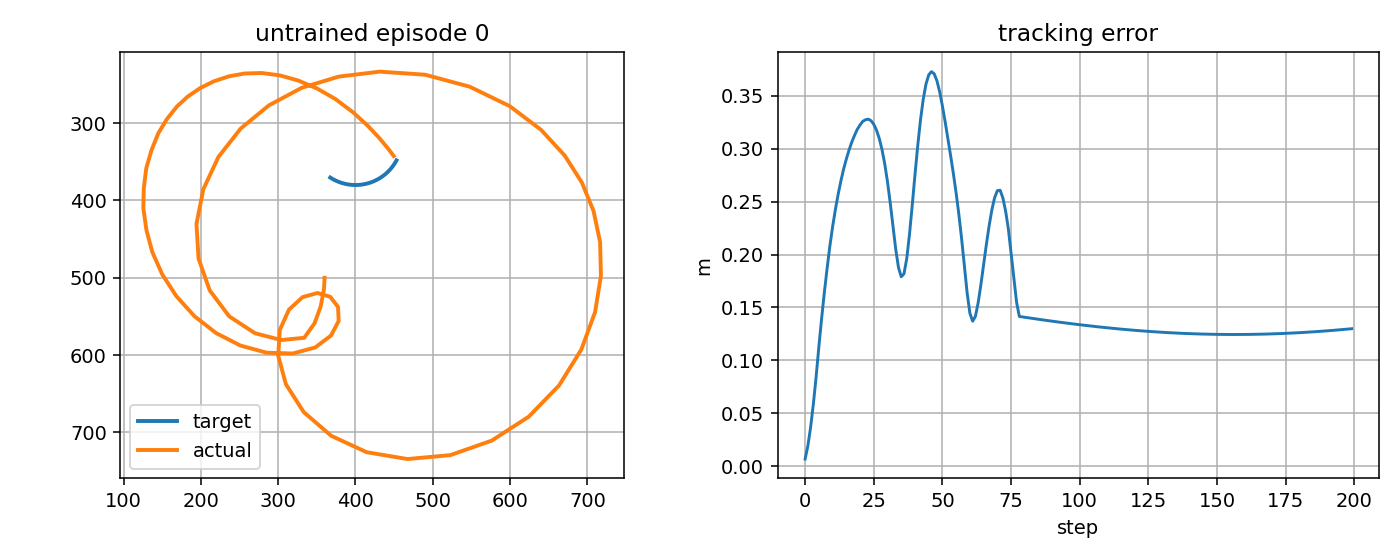

The file beside this chart, header and first rows:
step, t, x_target_px, y_target_px, x_ee_px, y_ee_px, q1, q2, dq1, dq2, tau1, tau2, tau_pd1, tau_pd2, reward, ee_error_px, ee_error_m, q_error_norm, dq_error_norm, action_norm, action_saturation, tau_total_norm, tau_residual_norm, q_abs_max
0, 0.9589, 453, 348.1, 449.5, 342.5, -2.098, 2.084, -1.474, -1.667, -6.5, -6.619, 0.0, 0.0, -23.2, 6.611, 0.006611, 0.03909, 2.344, 0.4638, 0.0, 9.277, 9.277, 2.098
1, 0.9756, 452.8, 348.6, 442.1, 332.8, -2.14, 2.029, -2.55, -3.333, -6.375, -6.563, 0.0, 0.0, -53.54, 19.02, 0.01902, 0.1112, 4.325, 0.4575, 0.0, 9.15, 9.15, 2.14
2, 0.9923, 452.5, 349, 431, 319.4, -2.192, 1.945, -3.119, -5.0, -6.135, -6.457, 0.0, 0.0, -90.37, 36.59, 0.03659, 0.2116, 6.037, 0.4453, 0.0, 8.907, 8.907, 2.192
3, 1.009, 452.3, 349.4, 416, 303.5, -2.245, 1.834, -3.173, -6.667, -5.79, -6.285, 0.0, 0.0, -132.4, 58.57, 0.05857, 0.3364, 7.545, 0.4273, 0.0, 8.545, 8.545, 2.245
4, 1.026, 452, 349.9, 397, 286.2, -2.292, 1.695, -2.796, -8.333, -5.363, -6.048, 0.0, 0.0, -178.3, 84.18, 0.08418, 0.4837, 8.97, 0.4042, 0.0, 8.083, 8.083, 2.292
5, 1.042, 451.8, 350.3, 374.1, 268.8, -2.328, 1.529, -2.153, -10.0, -4.896, -5.732, 0.0, 0.0, -226.8, 112.6, 0.1126, 0.6533, 10.42, 0.3769, 0.0, 7.538, 7.538, 2.328
6, 1.059, 451.5, 350.7, 350.2, 255.1, -2.352, 1.362, -1.446, -10.0, -4.436, -5.415, 0.0, 0.0, -263.5, 139.3, 0.1393, 0.8208, 10.31, 0.35, 0.0, 7, 7, 2.352
7, 1.076, 451.3, 351.2, 326.2, 245, -2.365, 1.195, -0.8171, -10.0, -4.069, -5.117, 0.0, 0.0, -296.5, 164.1, 0.1641, 0.9867, 10.24, 0.3269, 0.0, 6.538, 6.538, 2.365
8, 1.092, 451, 351.6, 302.5, 238.3, -2.371, 1.029, -0.3595, -10.0, -3.85, -4.845, 0.0, 0.0, -326.7, 186.8, 0.1868, 1.152, 10.22, 0.3094, 0.0, 6.188, 6.188, 2.371
9, 1.109, 450.7, 352, 278.9, 235.2, -2.373, 0.862, -0.1189, -10.0, -3.696, -4.624, 0.0, 0.0, -354.7, 207.8, 0.2078, 1.318, 10.22, 0.296, 0.0, 5.92, 5.92, 2.373
10, 1.126, 450.5, 352.4, 256.7, 235.8, -2.375, 0.7064, -0.09319, -9.334, -3.597, -4.513, 0.0, 0.0, -376.8, 226.1, 0.2261, 1.474, 9.55, 0.2886, 0.0, 5.771, 5.771, 2.375
11, 1.142, 450.2, 352.9, 236.1, 239.5, -2.376, 0.5591, -0.07264, -8.842, -3.568, -4.448, 0.0, 0.0, -396.4, 242.3, 0.2423, 1.622, 9.057, 0.2851, 0.0, 5.702, 5.702, 2.376
12, 1.159, 449.9, 353.3, 216.9, 245.8, -2.376, 0.4142, -0.004708, -8.691, -3.576, -4.478, 0.0, 0.0, -414.5, 256.6, 0.2566, 1.768, 8.905, 0.2865, 0.0, 5.73, 5.73, 2.376
13, 1.176, 449.7, 353.7, 199.2, 254.6, -2.376, 0.2723, 0.03069, -8.512, -3.619, -4.575, 0.0, 0.0, -430.1, 269.3, 0.2693, 1.911, 8.726, 0.2917, 0.0, 5.833, 5.833, 2.376
14, 1.192, 449.4, 354.1, 182.9, 265.7, -2.373, 0.1254, 0.1575, -8.814, -3.676, -4.743, 0.0, 0.0, -444.6, 280.7, 0.2807, 2.06, 9.03, 0.3, 0.0, 6.001, 6.001, 2.373
15, 1.209, 449.1, 354.5, 168.9, 278.7, -2.372, -0.0135, 0.0597, -8.336, -3.788, -4.939, 0.0, 0.0, -455.2, 290.3, 0.2903, 2.201, 8.55, 0.3112, 0.0, 6.224, 6.224, 2.372
16, 1.226, 448.8, 354.9, 156, 294.8, -2.365, -0.1766, 0.402, -9.785, -3.948, -5.18, 0.0, 0.0, -466.5, 298.9, 0.2989, 2.365, 10.01, 0.3256, 0.0, 6.513, 6.513, 2.365
17, 1.242, 448.5, 355.3, 144.9, 313.2, -2.373, -0.3119, -0.4721, -8.119, -4.177, -5.344, 0.0, 0.0, -475.6, 306.5, 0.3065, 2.504, 8.337, 0.3391, 0.0, 6.782, 6.782, 2.373
18, 1.259, 448.2, 355.7, 136.2, 335.1, -2.376, -0.475, -0.1524, -9.785, -4.507, -5.448, 0.0, 0.0, -482.6, 312.7, 0.3127, 2.669, 9.995, 0.3535, 0.0, 7.07, 7.07, 2.376
19, 1.276, 447.9, 356.1, 129.5, 358.2, -2.393, -0.6103, -1.045, -8.119, -4.838, -5.596, 0.0, 0.0, -489.8, 318.5, 0.3185, 2.809, 8.38, 0.3699, 0.0, 7.398, 7.398, 2.393
20, 1.292, 447.6, 356.5, 126.2, 384.2, -2.409, -0.7647, -0.9764, -9.264, -5.158, -5.66, 0.0, 0.0, -493, 322.6, 0.3226, 2.968, 9.511, 0.3829, 0.0, 7.658, 7.658, 2.409
21, 1.309, 447.3, 356.9, 125.6, 410, -2.435, -0.8989, -1.563, -8.053, -5.513, -5.787, 0.0, 0.0, -496.5, 326, 0.326, 3.107, 8.386, 0.3996, 0.0, 7.992, 7.992, 2.435
22, 1.326, 447, 357.3, 129.6, 438.2, -2.463, -1.054, -1.638, -9.286, -5.881, -5.896, 0.0, 0.0, -495.2, 327.5, 0.3275, 3.267, 9.614, 0.4164, 0.0, 8.328, 8.328, 2.463
23, 1.342, 446.7, 357.7, 137.2, 466.5, -2.5, -1.202, -2.217, -8.872, -6.251, -6.068, 0.0, 0.0, -494.1, 328.1, 0.3281, 3.421, 9.318, 0.4356, 0.0, 8.712, 8.712, 2.5
24, 1.359, 446.4, 358.1, 150.1, 495.5, -2.544, -1.361, -2.663, -9.57, -6.634, -6.25, 0.0, 0.0, -488.1, 326.6, 0.3266, 3.588, 10.1, 0.4557, 0.0, 9.115, 9.115, 2.544
25, 1.376, 446, 358.5, 168.5, 523.9, -2.6, -1.527, -3.352, -9.986, -7.065, -6.473, 0.0, 0.0, -478.8, 323.1, 0.3231, 3.763, 10.69, 0.4791, 0.0, 9.581, 9.581, 2.6
26, 1.392, 445.7, 358.9, 191.9, 549.8, -2.67, -1.694, -4.198, -10.0, -7.474, -6.726, 0.0, 0.0, -466.7, 317.6, 0.3176, 3.941, 10.99, 0.5028, 0.0, 10.06, 10.06, 2.67
27, 1.409, 445.4, 359.2, 219.8, 571.6, -2.755, -1.861, -5.134, -10.0, -7.869, -7.027, 0.0, 0.0, -450.2, 309.8, 0.3098, 4.121, 11.37, 0.5275, 0.0, 10.55, 10.55, 2.755
28, 1.426, 445.1, 359.6, 251.4, 587.7, -2.859, -2.027, -6.216, -10.0, -8.218, -7.293, 0.0, 0.0, -429.1, 299.2, 0.2992, 4.306, 11.88, 0.5494, 0.0, 10.99, 10.99, 2.859
29, 1.442, 444.7, 360, 285.1, 596.8, -2.984, -2.194, -7.497, -10.0, -8.512, -7.469, 0.0, 0.0, -402.8, 285.6, 0.2856, 4.495, 12.58, 0.5662, 0.0, 11.32, 11.32, 2.984
30, 1.459, 444.4, 360.4, 318.7, 597.9, -3.134, -2.361, -9, -10.0, -8.755, -7.532, 0.0, 0.0, -371.3, 268.8, 0.2688, 4.692, 13.52, 0.5774, 0.0, 11.55, 11.55, 3.134
31, 1.476, 444.1, 360.7, 348, 590, -3.301, -2.527, -10.0, -10.0, -8.904, -7.519, 0.0, 0.0, -334.6, 248.6, 0.2486, 4.895, 14.19, 0.5827, 0.0, 11.65, 11.65, 3.301
32, 1.492, 443.7, 361.1, 368.4, 574.6, -3.467, -2.694, -10.0, -10.0, -8.969, -7.475, 0.0, 0.0, -297.2, 226.4, 0.2264, 5.1, 14.19, 0.5838, 0.0, 11.68, 11.68, 3.467
33, 1.509, 443.4, 361.5, 378.3, 555.7, -3.634, -2.861, -10.0, -10.0, -8.878, -7.432, 0.0, 0.0, -266.2, 204.9, 0.2049, 5.309, 14.19, 0.5789, 0.0, 11.58, 11.58, 3.634
34, 1.526, 443, 361.8, 377.4, 537.7, -3.801, -3.027, -10.0, -10.0, -8.671, -7.332, 0.0, 0.0, -249.2, 187.7, 0.1877, 5.519, 14.19, 0.5678, 0.0, 11.36, 11.36, 3.801
35, 1.542, 442.7, 362.2, 367.3, 524.6, -3.967, -3.194, -10.0, -10.0, -8.425, -7.216, 0.0, 0.0, -253.2, 179, 0.179, 5.732, 14.19, 0.5547, 0.0, 11.09, 11.09, 3.967
36, 1.559, 442.3, 362.5, 350.8, 519.7, -4.134, -3.361, -10.0, -10.0, -8.189, -7.11, 0.0, 0.0, -280.4, 181.8, 0.1818, 5.946, 14.18, 0.5423, 0.0, 10.85, 10.85, 4.134
37, 1.576, 442, 362.9, 331.6, 525, -4.301, -3.527, -10.0, -10.0, -8.058, -7.055, 0.0, 0.0, -324.8, 196.1, 0.1961, 6.162, 14.18, 0.5355, 0.0, 10.71, 10.71, 4.301
38, 1.592, 441.6, 363.2, 314, 541.2, -4.467, -3.694, -10.0, -10.0, -8.073, -7.049, 0.0, 0.0, -376.3, 219, 0.219, 6.38, 14.18, 0.5359, 0.0, 10.72, 10.72, 4.467
39, 1.609, 441.2, 363.6, 302.2, 567.2, -4.634, -3.861, -10.0, -10.0, -8.207, -7.079, 0.0, 0.0, -427.1, 246.6, 0.2466, 6.598, 14.18, 0.5419, 0.0, 10.84, 10.84, 4.634
40, 1.626, 440.9, 363.9, 300, 600.6, -4.801, -4.027, -10.0, -10.0, -8.487, -7.234, 0.0, 0.0, -472.9, 275.4, 0.2754, 6.818, 14.18, 0.5576, 0.0, 11.15, 11.15, 4.801
41, 1.642, 440.5, 364.3, 310, 637.6, -4.966, -4.194, -9.91, -10.0, -8.871, -7.49, 0.0, 0.0, -511.3, 302.9, 0.3029, 7.038, 14.11, 0.5805, 0.0, 11.61, 11.61, 4.966
42, 1.659, 440.1, 364.6, 333, 673.7, -5.128, -4.361, -9.76, -10.0, -9.336, -7.73, 0.0, 0.0, -541, 327.1, 0.3271, 7.259, 14.01, 0.6061, 0.0, 12.12, 12.12, 5.128
43, 1.676, 439.8, 364.9, 368.6, 704.3, -5.288, -4.527, -9.586, -10.0, -9.918, -8.039, 0.0, 0.0, -561.5, 346.8, 0.3468, 7.478, 13.89, 0.6384, 0.0, 12.77, 12.77, 5.288
44, 1.692, 439.4, 365.3, 414.5, 725.5, -5.444, -4.694, -9.37, -10.0, -10.47, -8.275, 0.0, 0.0, -572.4, 361.2, 0.3612, 7.697, 13.74, 0.6672, 0.0, 13.34, 13.34, 5.444
45, 1.709, 439, 365.6, 467.3, 734.4, -5.596, -4.861, -9.084, -10.0, -10.91, -8.442, 0.0, 0.0, -574.1, 369.9, 0.3699, 7.914, 13.55, 0.6898, 0.0, 13.8, 13.8, 5.596
46, 1.726, 438.6, 365.9, 522.6, 729.3, -5.741, -5.027, -8.694, -10.0, -11.35, -8.692, 0.0, 0.0, -567.5, 373, 0.373, 8.129, 13.29, 0.7146, 0.0, 14.29, 14.29, 5.741
47, 1.742, 438.3, 366.2, 576.1, 710.6, -5.878, -5.194, -8.224, -10.0, -11.76, -8.834, 0.0, 0.0, -553.9, 370.9, 0.3709, 8.341, 12.99, 0.7356, 0.0, 14.71, 14.71, 5.878
48, 1.759, 437.9, 366.5, 623.9, 679.7, -6.006, -5.361, -7.699, -10.0, -12.07, -8.875, 0.0, 0.0, -534.7, 364.3, 0.3643, 8.549, 12.67, 0.7493, 0.0, 14.99, 14.99, 6.006
49, 1.776, 437.5, 366.9, 663.2, 639.2, -6.125, -5.527, -7.134, -10.0, -12.35, -8.916, 0.0, 0.0, -511.2, 353.8, 0.3538, 8.753, 12.34, 0.7614, 0.0, 15.23, 15.23, 6.125
50, 1.792, 437.1, 367.2, 692.1, 592.7, -6.233, -5.694, -6.454, -10.0, -12.37, -9.005, 0.0, 0.0, -485.4, 340.4, 0.3404, 8.951, 11.96, 0.7651, 0.0, 15.3, 15.3, 6.233
51, 1.809, 436.7, 367.5, 709.9, 544.3, -6.326, -5.861, -5.588, -10.0, -12.54, -9.296, 0.0, 0.0, -459.4, 325.4, 0.3254, 9.144, 11.53, 0.7803, 0.0, 15.61, 15.61, 6.326
52, 1.826, 436.3, 367.8, 717.4, 497.4, -6.403, -6.027, -4.654, -10.0, -12.5, -9.478, 0.0, 0.0, -433.9, 309.6, 0.3096, 9.329, 11.12, 0.7842, 0.0, 15.68, 15.68, 6.403
53, 1.842, 435.9, 368.1, 716.3, 453.7, -6.467, -6.194, -3.85, -10.0, -12.2, -9.491, 0.0, 0.0, -408.3, 293.2, 0.2932, 9.508, 10.82, 0.7729, 0.0, 15.46, 15.46, 6.467
54, 1.859, 435.5, 368.4, 707.9, 413.8, -6.522, -6.361, -3.291, -10.0, -11.72, -9.428, 0.0, 0.0, -381.3, 276.2, 0.2762, 9.683, 10.64, 0.752, 0.0, 15.04, 15.04, 6.522
55, 1.876, 435.1, 368.7, 692.8, 376.9, -6.574, -6.527, -3.135, -10.0, -11.15, -9.285, 0.0, 0.0, -351.2, 257.9, 0.2579, 9.856, 10.59, 0.7256, 0.0, 14.51, 14.51, 6.574
56, 1.892, 434.7, 369, 670.6, 342, -6.632, -6.694, -3.467, -10.0, -10.5, -9.061, 0.0, 0.0, -316.6, 237.5, 0.2375, 10.03, 10.69, 0.6935, 0.0, 13.87, 13.87, 6.694
57, 1.909, 434.3, 369.2, 640.1, 308.7, -6.704, -6.861, -4.32, -10.0, -9.796, -8.756, 0.0, 0.0, -277.1, 214.5, 0.2145, 10.22, 10.98, 0.6569, 0.0, 13.14, 13.14, 6.861
58, 1.926, 433.9, 369.5, 599.4, 278, -6.799, -7.027, -5.672, -10.0, -8.975, -8.346, 0.0, 0.0, -234.5, 189.2, 0.1892, 10.41, 11.56, 0.6128, 0.0, 12.26, 12.26, 7.027
59, 1.942, 433.4, 369.8, 547.7, 252.8, -6.921, -7.194, -7.339, -10.0, -7.967, -7.817, 0.0, 0.0, -195.4, 163.5, 0.1635, 10.61, 12.43, 0.5581, 0.0, 11.16, 11.16, 7.194
... 140 more rows
